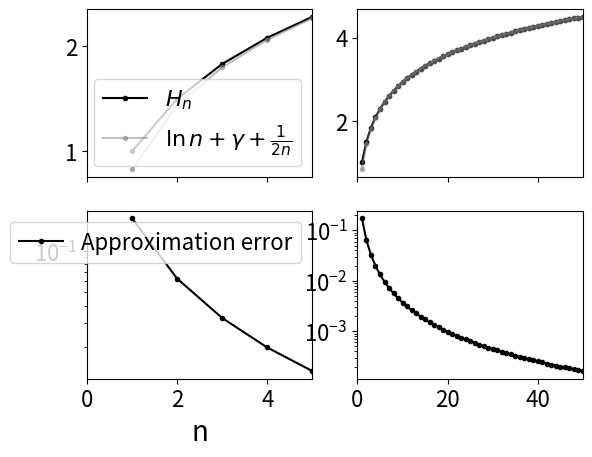

This chart was generated by the following Python code:
import pandas
import matplotlib.pyplot as plt
import numpy
import sympy
# plt.style.use("grayscale")
plt.rcParams.update({'font.size': 16})


def calculate_reciprocals(n):
	return [1/i for i in range(1, n + 1)]

def calculate_harmonic_series(n):
	series = [1]
	for i in range(1, n):
		series.append(series[i - 1] + 1 / (i + 1))
	return series

def calculate_logarithmic_series(n):
	return [numpy.log(i) for i in range(1, n + 1)]

def calculate_euler_mascheroni_constant():
	from sympy.abc import k
	x = sympy.symbols('x')
	return sympy.limit(sympy.Sum(1 / k, (k, 1, x)).doit() - sympy.ln(x), x, numpy.Infinity)

def main():
	font = {'size': 20}
	# reciprocals = calculate_reciprocals(LENGTH)
	LENGTH = 5
	harmonic_series = calculate_harmonic_series(LENGTH)
	natural_logarithm = calculate_logarithmic_series(LENGTH)
	estimates = numpy.add(natural_logarithm, sympy.EulerGamma.evalf())
	estimates = numpy.add(estimates, [1/2/(i+1) for i in range(1, LENGTH + 1)])
	estimate_error = numpy.subtract(harmonic_series, estimates)
	x = numpy.arange(1, LENGTH + 1)

	# fig, ax = plt.subplots(nrows=1)
	# ax.set_axisbelow(True)
	# ax.plot(x, harmonic_series, marker=".", color="black")
	# ax.set_xlabel("n", fontdict=font)
	# ax.legend([r"$H_n$"], loc=4)
	# plt.tight_layout()
	# plt.show()
	# return
	fig, ax = plt.subplots(nrows=2, ncols=2)
	ax[1, 0].set_xlabel("n", fontdict=font)
	# ax[0, 0].grid()
	# ax[1, 0].grid()
	ax[0, 0].plot(x, harmonic_series, marker=".", color="black")
	ax[0, 0].plot(x, estimates, marker=".", color="grey", alpha=0.5)
	ax[1, 0].plot(x, estimate_error, marker=".", color="black")
	ax[0, 0].legend([r"$H_n$", r"$\ln{n}+\gamma+\frac{1}{2n}$"], loc=4)
	ax[1, 0].legend([r"Approximation error"], loc=1)
	ax[0, 0].set_xlim([0, LENGTH])
	ax[1, 0].set_xlim([0, LENGTH])
	ax[1, 0].set_yscale("log")
	ax[0, 0].xaxis.set_ticklabels([])



	LENGTH = 50
	harmonic_series = calculate_harmonic_series(LENGTH)
	natural_logarithm = calculate_logarithmic_series(LENGTH)
	estimates = numpy.add(natural_logarithm, sympy.EulerGamma.evalf())
	estimates = numpy.add(estimates, [1/2/(i+1) for i in range(1, LENGTH + 1)])
	estimate_error = numpy.subtract(harmonic_series, estimates)
	x = numpy.arange(1, LENGTH + 1)

	# ax[0, 1].grid()
	# ax[1, 1].grid()
	ax[0, 1].plot(x, harmonic_series, marker=".", color="black")
	ax[0, 1].plot(x, estimates, marker=".", color="grey", alpha=0.5)
	ax[1, 1].plot(x, estimate_error, marker=".", color="black")
	ax[0, 1].set_xlim([0, LENGTH])
	ax[1, 1].set_xlim([0, LENGTH])
	ax[1, 1].set_yscale("log")
	ax[0, 1].xaxis.set_ticklabels([])
	# plt.tight_layout()
	plt.show()

	# plt.show()

if __name__ == '__main__':
	main()
